Photos from the image-classification dataset "data" in the GitHub repository hkaras19/DL-final-project. Its 6 classes are: jmp, lean left, lean right, slide, turn left, turn right.

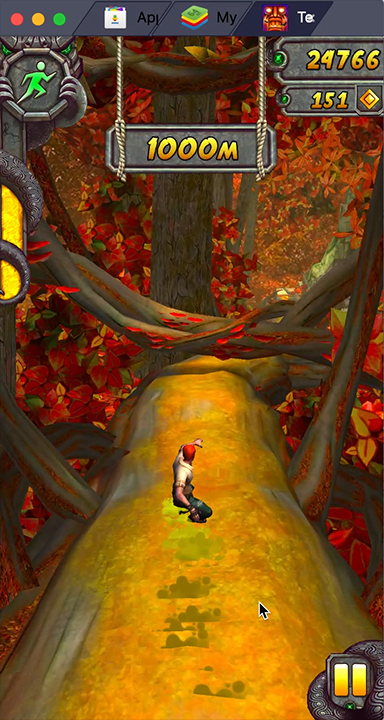
Label: slide

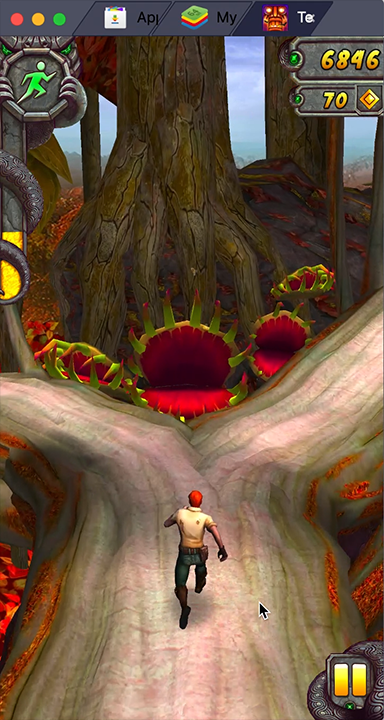
Label: turn right

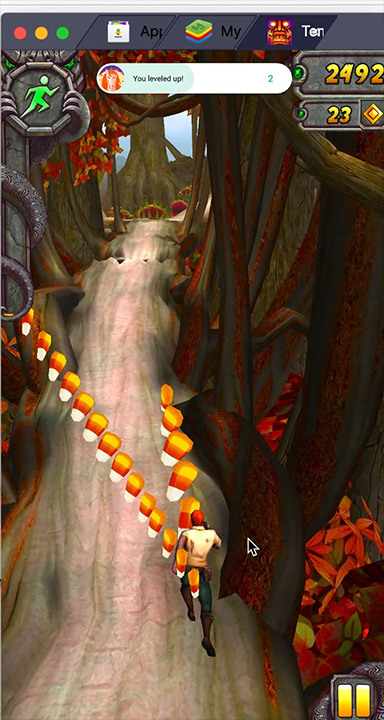
Label: lean right

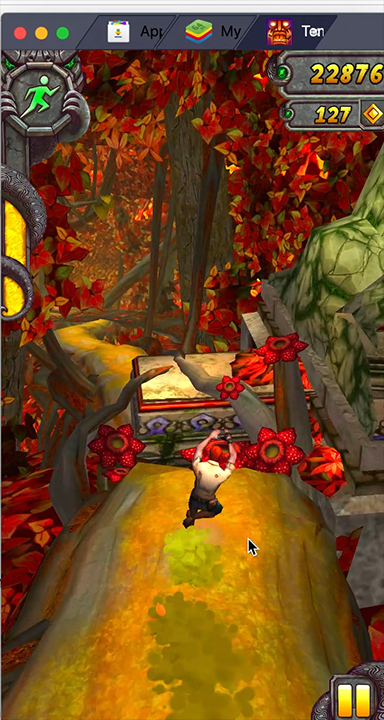
Label: jmp

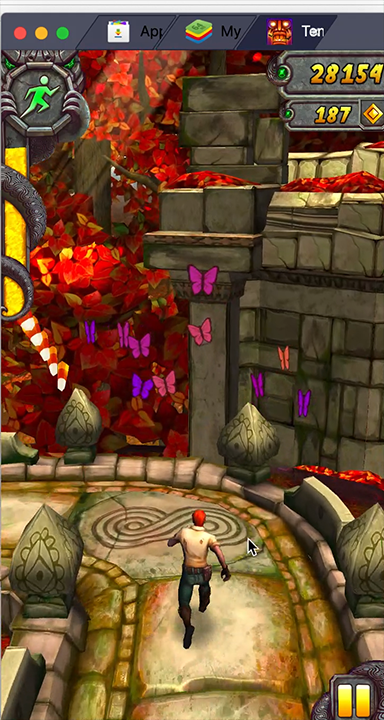
Label: turn left

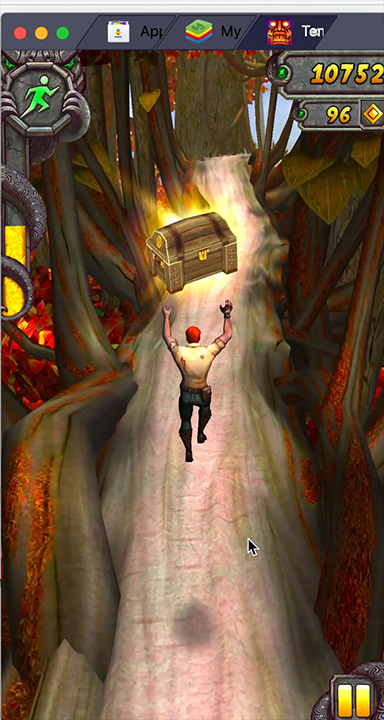
Label: jmp
